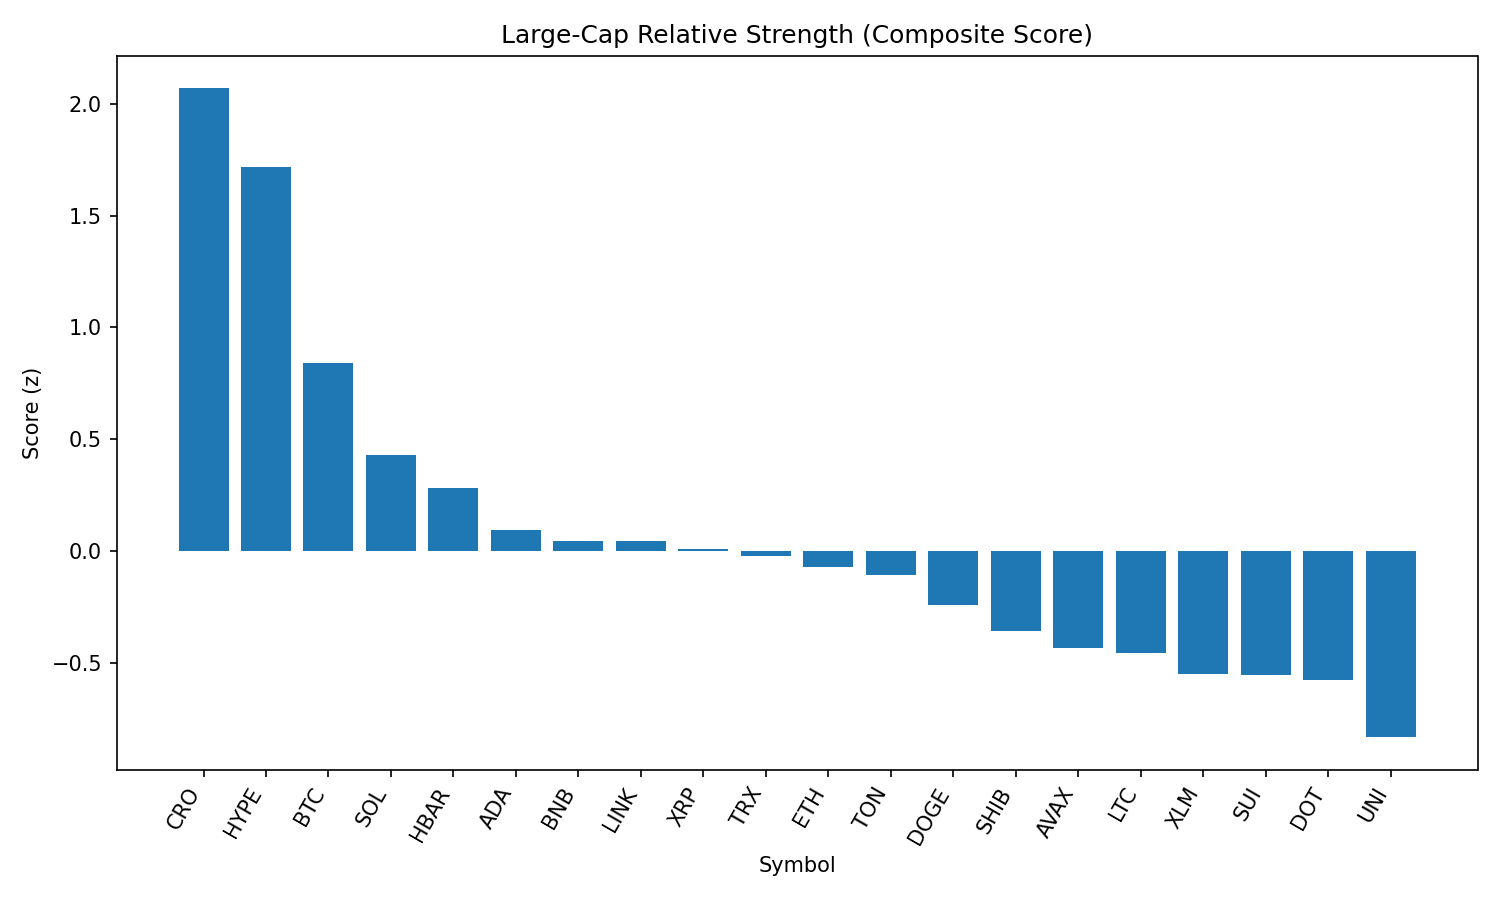

Values plotted in this chart, from the file beside it:
rank, name, symbol, price, pct_1h, pct_24h, pct_7d, pct_1h_vs_btc, pct_24h_vs_btc, pct_7d_vs_btc, market_cap_rank, market_cap, volume_usd, score
1, Cronos, CRO, 0.1614, 0.5511, 1.577, 10.74, 0.1439, 3.116, 13.33, 36, 5410397710, 46798558, 2.07
2, Hyperliquid, HYPE, 46.23, 0.1239, 4.635, 5.592, -0.2833, 6.174, 8.175, 14, 15338170953, 514092457, 1.72
3, Bitcoin, BTC, 112660, 0.4072, -1.539, -2.584, 0.0, 0.0, 0.0, 1, 2240224779908, 56601195234, 0.8428
4, Solana, SOL, 197.4, 0.06239, -4.278, 8.13, -0.3448, -2.739, 10.71, 6, 106575262458, 13054663358, 0.4279
5, Hedera, HBAR, 0.2397, 0.1723, -3.075, -1.632, -0.2349, -1.537, 0.9513, 23, 10119291110, 348216816, 0.2826
6, Cardano, ADA, 0.8719, 0.1022, -3.046, -3.844, -0.305, -1.507, -1.261, 11, 31689986011, 3157500335, 0.09503
7, BNB, BNB, 864.5, -0.4695, -0.2846, 2.693, -0.8767, 1.254, 5.277, 5, 120359358867, 2215270696, 0.04632
8, Chainlink, LINK, 24.59, 0.1545, -4.328, -2.281, -0.2527, -2.789, 0.3026, 13, 16637427597, 2303299500, 0.04232
9, XRP, XRP, 2.96, -0.1669, -2.069, -1.225, -0.574, -0.53, 1.358, 3, 175747714216, 7057088141, 0.00962
10, TRON, TRX, 0.3524, -0.09687, -3.547, 1.058, -0.5041, -2.008, 3.641, 9, 33361243241, 1697263472, -0.02337
11, Ethereum, ETH, 4628, -0.3294, -3.904, 6.775, -0.7366, -2.365, 9.358, 2, 558845283058, 41756762873, -0.07387
12, Toncoin, TON, 3.22, 0.00182, -3.359, -4.217, -0.4054, -1.82, -1.634, 27, 8269185741, 226657749, -0.1096
13, Dogecoin, DOGE, 0.2195, -0.003296, -5.086, -1.469, -0.4105, -3.548, 1.115, 10, 33000262118, 3995264074, -0.2439
14, Shiba Inu, SHIB, 1.237e-05, -0.1886, -3.891, -2.375, -0.5957, -2.352, 0.2086, 29, 7287596076, 354758100, -0.3602
15, Avalanche, AVAX, 24.26, -0.3178, -4.818, 2.774, -0.725, -3.28, 5.357, 22, 10234306314, 987209709, -0.4343
16, Litecoin, LTC, 112.1, 0.08515, -6.184, -4.973, -0.322, -4.646, -2.389, 26, 8534715531, 1077644083, -0.4589
17, Stellar, XLM, 0.3939, -0.3437, -3.24, -4.117, -0.7509, -1.702, -1.534, 18, 12335459095, 368013820, -0.5511
18, Sui, SUI, 3.47, -0.2473, -4.526, -2.903, -0.6545, -2.987, -0.3191, 19, 12185754363, 2271129033, -0.5565
19, Polkadot, DOT, 3.88, -0.3584, -4.395, -0.5234, -0.7656, -2.857, 2.06, 34, 5908320421, 470058899, -0.5788
20, Uniswap, UNI, 10.16, -0.07527, -7.9, -2.793, -0.4825, -6.361, -0.2098, 32, 6100492599, 583842124, -0.8338
21, Bitcoin Cash, BCH, 559.4, -0.7912, -5.677, -0.8866, -1.198, -4.138, 1.697, 21, 11134233371, 260677571, -1.372
